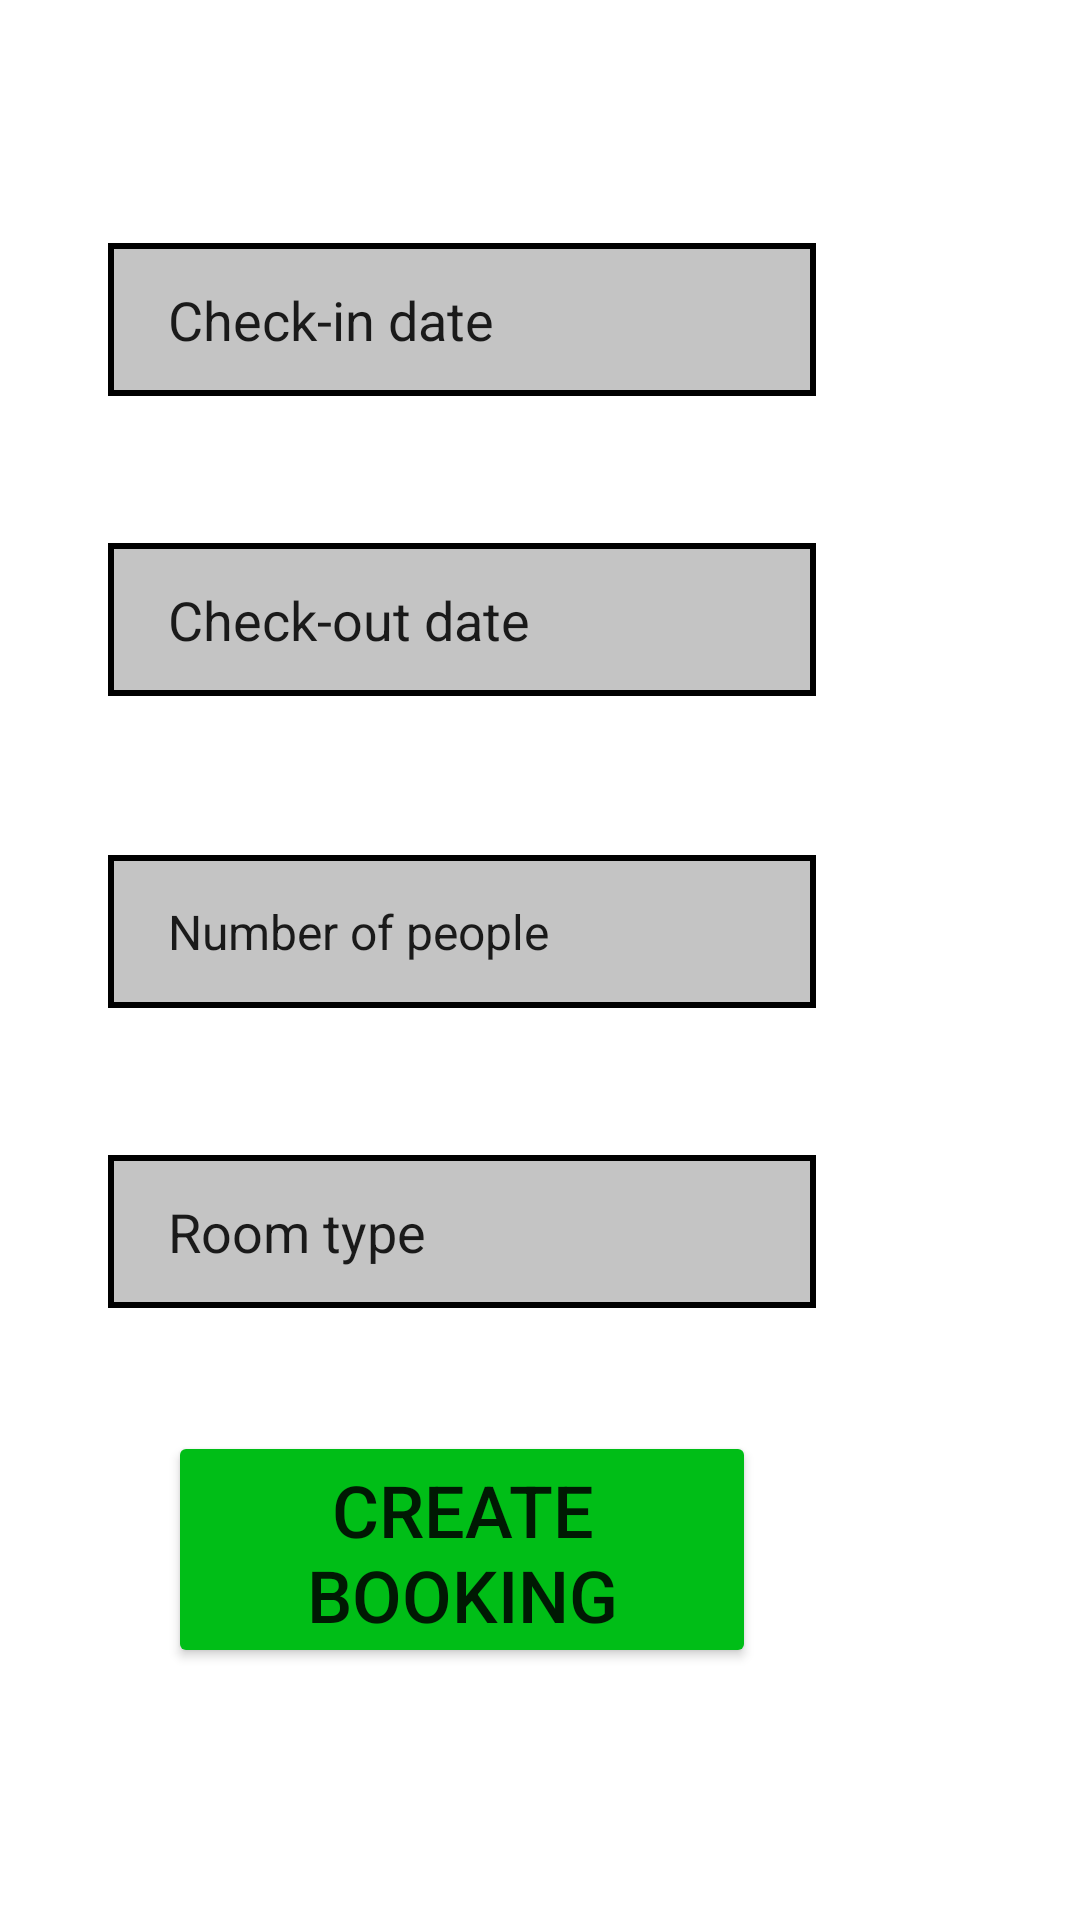

Write the Android layout XML for this screen, with the resource values it uses.
<!-- AndroidManifest.xml: application theme Theme.COMP2000CW1EX4 -->
<!-- res/layout/activity_createbookingactivity.xml -->
<?xml version="1.0" encoding="utf-8"?>
<androidx.constraintlayout.widget.ConstraintLayout xmlns:android="http://schemas.android.com/apk/res/android"
    xmlns:app="http://schemas.android.com/apk/res-auto"
    xmlns:tools="http://schemas.android.com/tools"
    android:layout_width="match_parent"
    android:layout_height="match_parent"
    tools:context=".Createbookingactivity">

    <TextView
        android:id="@+id/CBtext"
        android:layout_width="330dp"
        android:layout_height="88dp"
        android:layout_marginEnd="40dp"
        android:layout_marginBottom="608dp"
        android:text="Create Booking"
        android:textAlignment="center"
        android:textColor="@color/black"
        android:textSize="40dp"
        app:layout_constraintBottom_toBottomOf="parent"
        app:layout_constraintEnd_toEndOf="parent" />

    <EditText
        android:id="@+id/checkindateid"
        android:layout_width="236dp"
        android:layout_height="51dp"
        android:layout_marginEnd="88dp"
        android:layout_marginBottom="508dp"
        android:background="@drawable/usernamebackground"
        android:text="Check-in date"
        app:layout_constraintBottom_toBottomOf="parent"
        app:layout_constraintEnd_toEndOf="parent" />

    <EditText
        android:id="@+id/checkoutdateid"
        android:layout_width="236dp"
        android:layout_height="51dp"
        android:layout_marginEnd="88dp"
        android:layout_marginBottom="408dp"
        android:background="@drawable/usernamebackground"
        android:text="Check-out date"
        app:layout_constraintBottom_toBottomOf="parent"
        app:layout_constraintEnd_toEndOf="parent" />

    <EditText
        android:id="@+id/numberpeopleid"
        android:layout_width="236dp"
        android:layout_height="51dp"
        android:layout_marginEnd="88dp"
        android:layout_marginBottom="304dp"
        android:background="@drawable/usernamebackground"
        android:text="Number of people"
        android:textSize="16dp"
        app:layout_constraintBottom_toBottomOf="parent"
        app:layout_constraintEnd_toEndOf="parent" />

    <EditText
        android:id="@+id/roomtypeid"
        android:layout_width="236dp"
        android:layout_height="51dp"
        android:layout_marginEnd="88dp"
        android:layout_marginBottom="204dp"
        android:background="@drawable/usernamebackground"
        android:text="Room type"
        app:layout_constraintBottom_toBottomOf="parent"
        app:layout_constraintEnd_toEndOf="parent" />

    <Button
        android:id="@+id/CBcreatebooking"
        android:layout_width="196dp"
        android:layout_height="79dp"
        android:layout_marginEnd="108dp"
        android:layout_marginBottom="84dp"
        android:backgroundTint="#00BE17"
        android:text="Create Booking"
        android:textSize="24dp"
        app:layout_constraintBottom_toBottomOf="parent"
        app:layout_constraintEnd_toEndOf="parent" />
</androidx.constraintlayout.widget.ConstraintLayout>
<!-- resources referenced by this layout -->
<resources>
  <!-- drawable usernamebackground (drawable) -->
  <?xml version="1.0" encoding="utf-8"?>
  <shape android:shape="rectangle" xmlns:android="http://schemas.android.com/apk/res/android">
  <stroke android:width="2dp" android:color="@color/black" />
      <padding android:left="20dp"/>
      <solid android:color="#C4C4C4" />
  </shape>
  <style name="Theme.COMP2000CW1EX4" parent="Theme.MaterialComponents.DayNight.DarkActionBar">
          
          <item name="colorPrimary">@color/purple_500</item>
          <item name="colorPrimaryVariant">@color/purple_700</item>
          <item name="colorOnPrimary">@color/white</item>
          
          <item name="colorSecondary">@color/teal_200</item>
          <item name="colorSecondaryVariant">@color/teal_700</item>
          <item name="colorOnSecondary">@color/black</item>
          
          <item name="android:statusBarColor" tools:targetApi="l">?attr/colorPrimaryVariant</item>
          
      </style>
  <!-- not gathered from this repository: default colours our renderer supplied (Android Studio template values) -->
  <color name="purple_500">#FF6200EE</color>
  <color name="purple_700">#FF3700B3</color>
  <color name="teal_200">#FF03DAC5</color>
  <color name="teal_700">#FF018786</color>
  <color name="black">#FF000000</color>
  <color name="white">#FFFFFFFF</color>
</resources>
